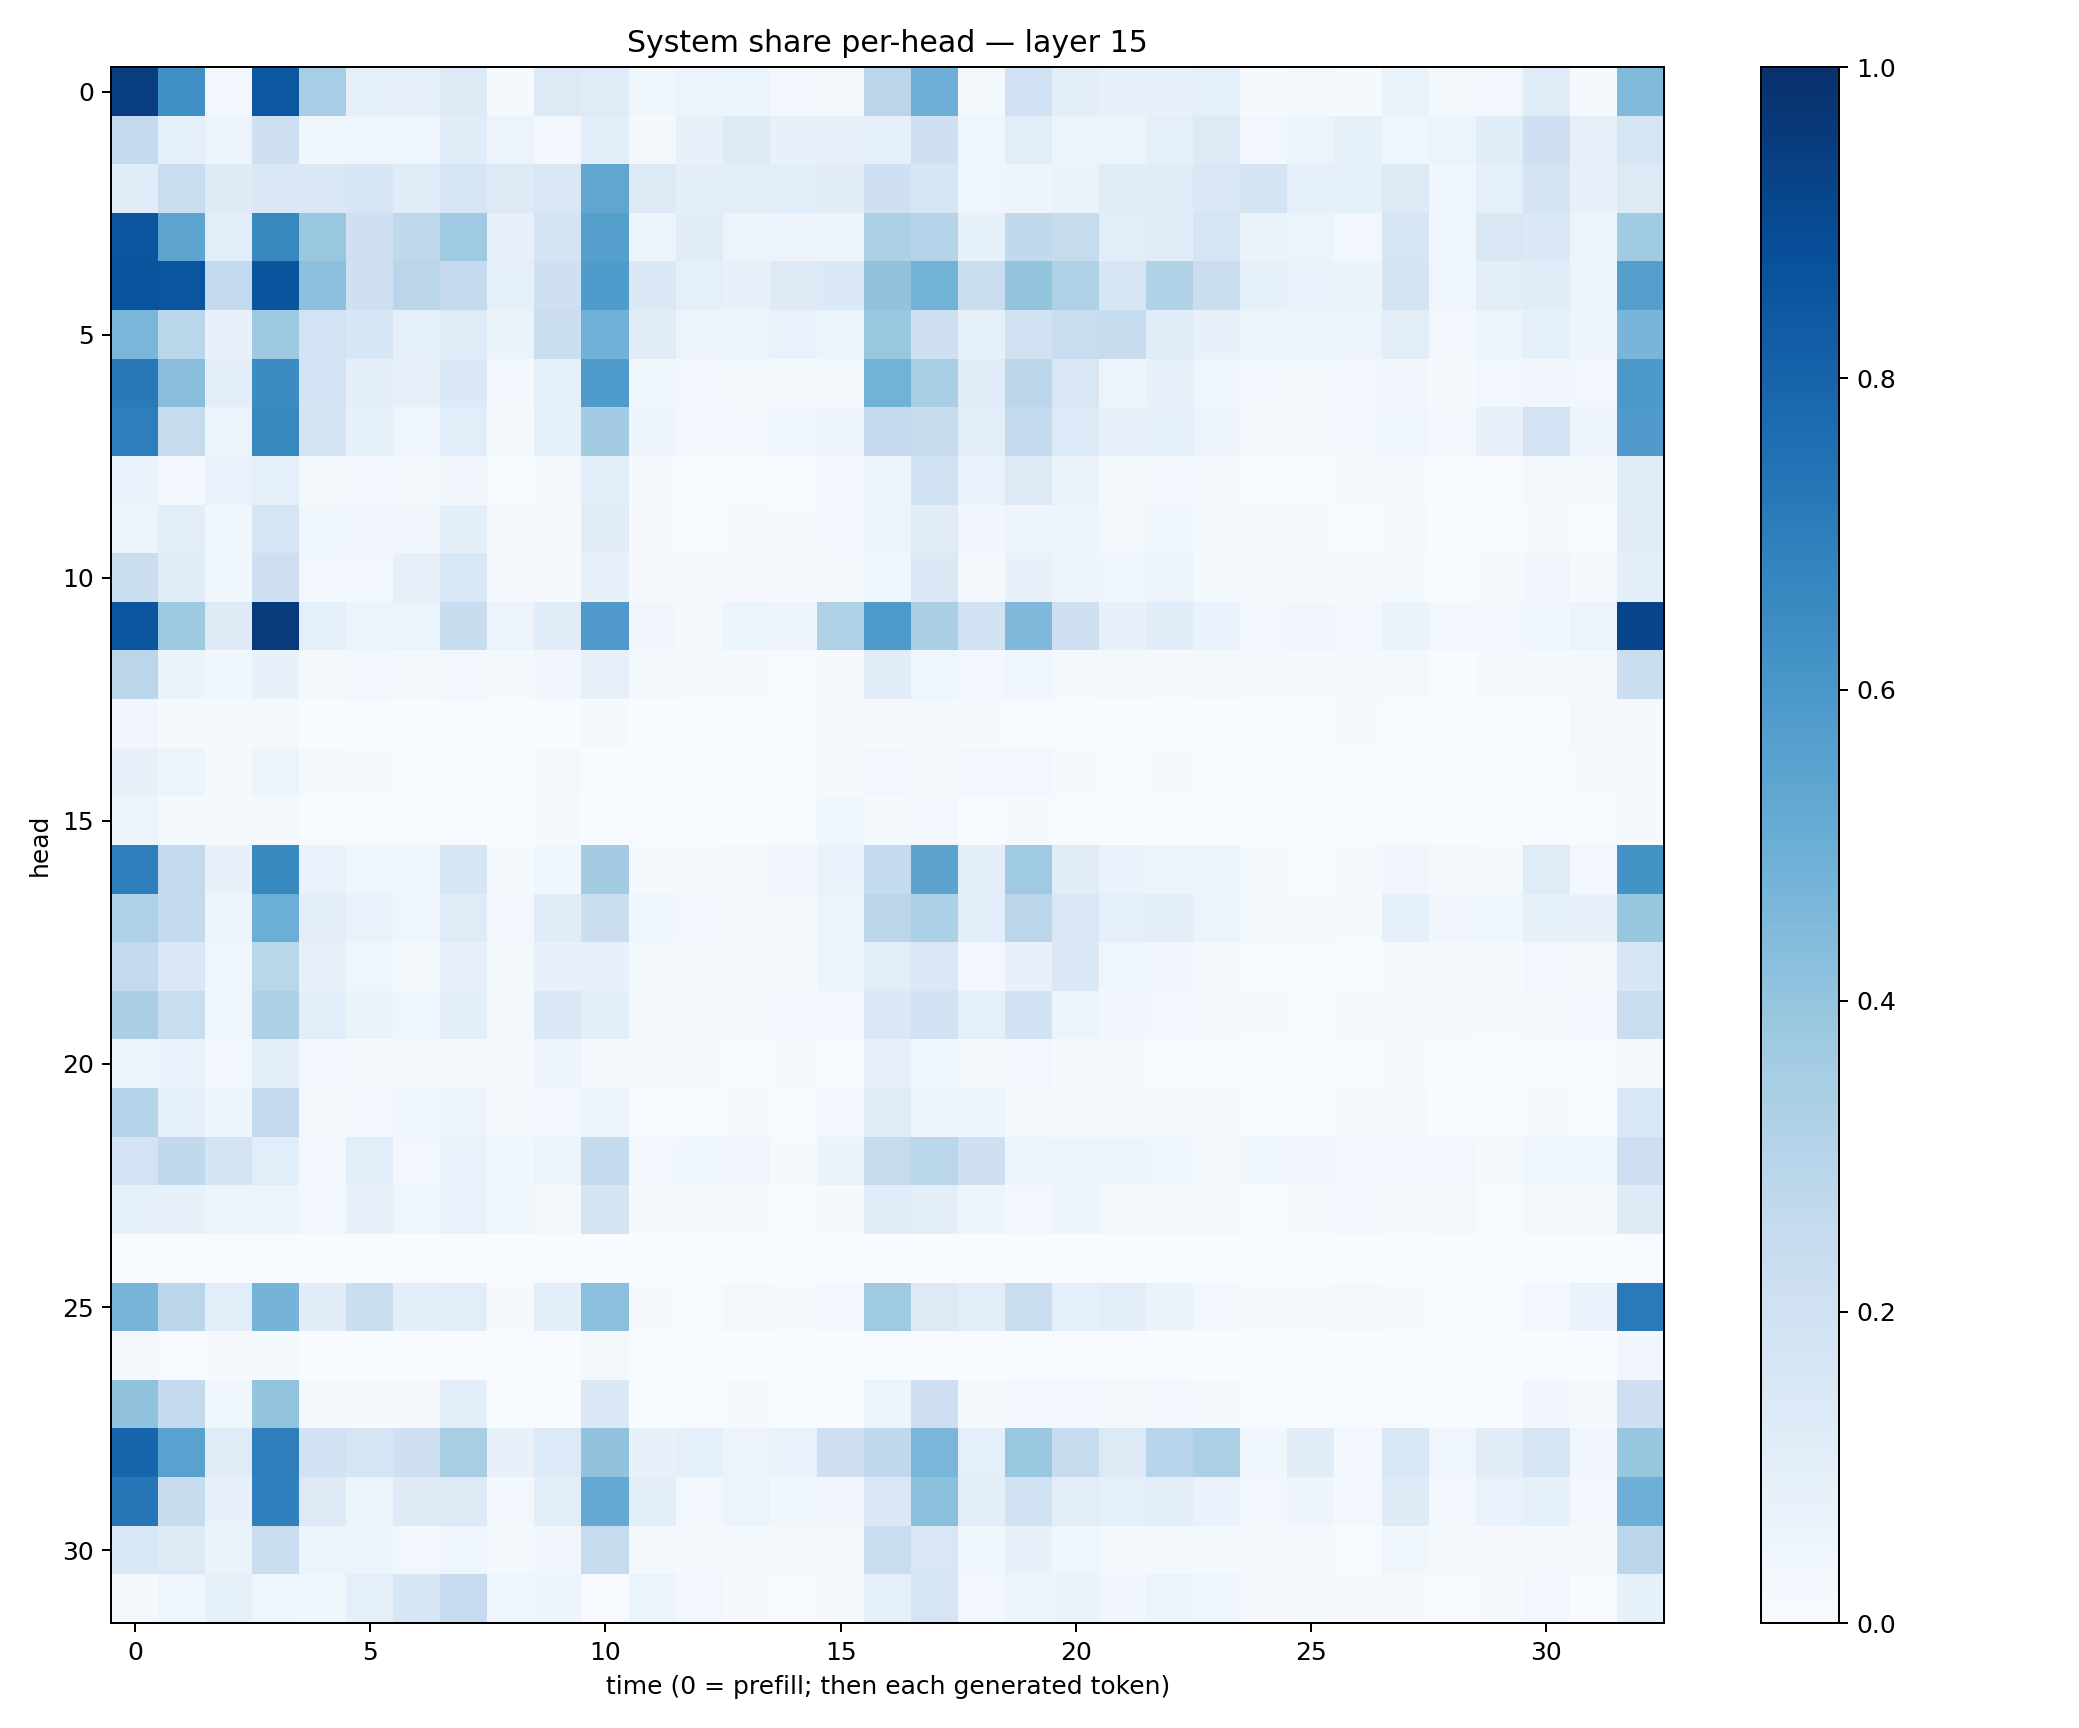

The table this chart was drawn from, first rows:
0.94405854, 0.63098097, 0.030444598, 0.8509577, 0.34655157, 0.08439967, 0.07857288, 0.1309945, 0.014452737, 0.12942046, 0.11750255, 0.036468953, 0.055925157, 0.053342223, 0.027754078, 0.018130356, 0.28351974, 0.49468938, 0.021288404, 0.202821, 0.09412859, 0.070830405, 0.07569198, 0.08947429
0.2582, 0.08742, 0.05736, 0.207, 0.03552, 0.04426, 0.04633, 0.1162, 0.05813, 0.02391, 0.1062, 0.02015, 0.07596, 0.1237, 0.07222, 0.08166, 0.09257, 0.2085, 0.04602, 0.107, 0.054, 0.05211, 0.09142, 0.13
0.1162, 0.2327, 0.1232, 0.1473, 0.1479, 0.157, 0.1158, 0.1647, 0.1291, 0.1494, 0.5321, 0.1254, 0.0957, 0.1018, 0.106, 0.1129, 0.2058, 0.163, 0.04262, 0.04772, 0.06539, 0.1183, 0.118, 0.1409
0.858, 0.5411, 0.108, 0.6608, 0.3855, 0.2046, 0.2725, 0.3678, 0.07486, 0.177, 0.5628, 0.0607, 0.1101, 0.05813, 0.05792, 0.05475, 0.3245, 0.3013, 0.08347, 0.2624, 0.2452, 0.1066, 0.1163, 0.1668
0.8664, 0.8579, 0.2612, 0.8599, 0.4174, 0.21, 0.2825, 0.2512, 0.08613, 0.2074, 0.5827, 0.1384, 0.0926, 0.07707, 0.1215, 0.1403, 0.4036, 0.4776, 0.22, 0.3997, 0.3239, 0.1583, 0.3123, 0.2207
0.4632, 0.2857, 0.07632, 0.3787, 0.1812, 0.1639, 0.08801, 0.1175, 0.065, 0.2212, 0.4848, 0.1104, 0.05554, 0.06214, 0.06965, 0.05278, 0.3904, 0.2132, 0.08529, 0.1918, 0.228, 0.2351, 0.117, 0.07782
0.7153, 0.4294, 0.09748, 0.6476, 0.1815, 0.09697, 0.0819, 0.1376, 0.02996, 0.09267, 0.5841, 0.03759, 0.02459, 0.02214, 0.01794, 0.01906, 0.4788, 0.3436, 0.1172, 0.2835, 0.1522, 0.05624, 0.07509, 0.04196
0.6988, 0.2439, 0.05153, 0.6594, 0.1737, 0.08534, 0.0443, 0.1087, 0.0133, 0.08399, 0.3573, 0.04948, 0.02898, 0.02772, 0.04306, 0.04808, 0.253, 0.2422, 0.1002, 0.255, 0.133, 0.0811, 0.09171, 0.05759
0.06666, 0.02861, 0.06657, 0.08926, 0.02123, 0.0248, 0.01324, 0.0343, 0.006538, 0.02272, 0.1089, 0.007945, 0.004337, 0.006796, 0.003309, 0.02716, 0.05544, 0.1915, 0.06952, 0.1268, 0.06377, 0.0209, 0.02657, 0.009262
0.05913, 0.1044, 0.03884, 0.1666, 0.03739, 0.03415, 0.03126, 0.09821, 0.02299, 0.01953, 0.1099, 0.008104, 0.005553, 0.009916, 0.01187, 0.02882, 0.05552, 0.1127, 0.03465, 0.04793, 0.05026, 0.02171, 0.0386, 0.02324
0.2202, 0.12, 0.03655, 0.2123, 0.02569, 0.02722, 0.08093, 0.1528, 0.008066, 0.00912, 0.07328, 0.00965, 0.009934, 0.01105, 0.008303, 0.01596, 0.04215, 0.1374, 0.02042, 0.07114, 0.04988, 0.04017, 0.05762, 0.02238
0.8542, 0.3738, 0.1219, 0.9541, 0.08986, 0.05305, 0.05981, 0.2404, 0.05695, 0.1148, 0.5814, 0.03509, 0.01732, 0.05089, 0.04789, 0.3222, 0.5888, 0.3383, 0.1922, 0.4522, 0.2128, 0.07261, 0.1133, 0.06866
0.2845, 0.06347, 0.03847, 0.07089, 0.01772, 0.02795, 0.02326, 0.02374, 0.01727, 0.03437, 0.08091, 0.0196, 0.0138, 0.009946, 0.00465, 0.01494, 0.1165, 0.04295, 0.0287, 0.04508, 0.02292, 0.01875, 0.01964, 0.0171
0.03415, 0.01023, 0.01511, 0.02322, 0.003862, 0.003942, 0.003404, 0.005922, 0.003957, 0.003752, 0.008312, 0.002883, 0.003089, 0.002882, 0.004322, 0.0142, 0.008589, 0.01871, 0.00973, 0.007649, 0.006877, 0.001029, 0.004129, 0.002752
0.07506, 0.05877, 0.02258, 0.05878, 0.01295, 0.01166, 0.006223, 0.005862, 0.006685, 0.01762, 0.003754, 0.005874, 0.005558, 0.00312, 0.003801, 0.01942, 0.02442, 0.02134, 0.03069, 0.02783, 0.0117, 0.006756, 0.008, 0.006179
0.05844, 0.01498, 0.008823, 0.02098, 0.00731, 0.005963, 0.004185, 0.005565, 0.007351, 0.008177, 0.003166, 0.006921, 0.004649, 0.003712, 0.005565, 0.03659, 0.01243, 0.0288, 0.006917, 0.01471, 0.004939, 0.001519, 0.004052, 0.002801
0.6991, 0.2599, 0.07227, 0.6569, 0.06912, 0.04622, 0.03617, 0.1603, 0.01398, 0.0372, 0.359, 0.008207, 0.0115, 0.02186, 0.03292, 0.06653, 0.2571, 0.5453, 0.09492, 0.3681, 0.1133, 0.06886, 0.05479, 0.05116
0.3238, 0.2613, 0.05045, 0.4974, 0.09818, 0.0684, 0.04279, 0.12, 0.02563, 0.1155, 0.2225, 0.03632, 0.0267, 0.02072, 0.01705, 0.05333, 0.2847, 0.3293, 0.1076, 0.2851, 0.1501, 0.08771, 0.1047, 0.05125
0.2591, 0.1417, 0.0422, 0.2879, 0.07968, 0.04058, 0.02296, 0.0782, 0.01619, 0.07716, 0.07336, 0.02091, 0.008297, 0.01703, 0.01499, 0.04922, 0.1075, 0.1429, 0.02881, 0.07334, 0.1385, 0.04264, 0.03278, 0.01283
0.3376, 0.2314, 0.04145, 0.3274, 0.1072, 0.06445, 0.04426, 0.09695, 0.02127, 0.1372, 0.09933, 0.02322, 0.02238, 0.01865, 0.03037, 0.02835, 0.1472, 0.1884, 0.08935, 0.1923, 0.0538, 0.03386, 0.03038, 0.01976
0.05464, 0.06809, 0.02361, 0.1053, 0.02535, 0.0148, 0.01652, 0.01779, 0.01067, 0.04898, 0.01237, 0.008835, 0.007922, 0.00689, 0.009393, 0.004503, 0.08117, 0.03806, 0.01766, 0.0244, 0.009283, 0.008646, 0.005539, 0.006684
0.2996, 0.09348, 0.05069, 0.2556, 0.02206, 0.0311, 0.04211, 0.04778, 0.01481, 0.02955, 0.0554, 0.006511, 0.006206, 0.01154, 0.00263, 0.02912, 0.1195, 0.05247, 0.05013, 0.01112, 0.01503, 0.01044, 0.01693, 0.013
0.1812, 0.2634, 0.1792, 0.1094, 0.02502, 0.1087, 0.02513, 0.06802, 0.03709, 0.05826, 0.2568, 0.0275, 0.03695, 0.03456, 0.009575, 0.06463, 0.2431, 0.2883, 0.2082, 0.0475, 0.05288, 0.05102, 0.04504, 0.02158
0.08242, 0.0739, 0.05206, 0.0612, 0.02572, 0.08079, 0.04572, 0.06955, 0.03601, 0.01638, 0.1748, 0.01028, 0.01161, 0.01555, 0.004003, 0.008228, 0.116, 0.1001, 0.04806, 0.02365, 0.04755, 0.01781, 0.01831, 0.0161
0.001447, 0.003101, 0.0005808, 0.0006996, 0.0006876, 0.0004836, 0.0005766, 0.0008924, 0.000569, 0.0003262, 0.0003641, 0.0001433, 0.001133, 0.0007367, 0.0002734, 0.0004548, 0.001378, 0.0001469, 0.0002663, 4.4702483e-05, 0.001846, 0.00378, 0.002143, 0.001424
0.4703, 0.2844, 0.1091, 0.4763, 0.1114, 0.226, 0.09953, 0.1047, 0.01083, 0.09513, 0.4203, 0.009325, 0.005043, 0.02167, 0.0131, 0.02454, 0.3676, 0.1273, 0.1042, 0.2194, 0.0882, 0.1023, 0.06318, 0.02743
0.02029, 0.007061, 0.008262, 0.0121, 0.001573, 0.002498, 0.0007698, 0.001038, 0.000648, 0.0004168, 0.01764, 9.268802e-05, 0.0002501, 0.002781, 0.0007553, 0.00179, 0.006063, 0.003821, 0.002003, 0.0008139, 0.006198, 0.005546, 0.002477, 0.001529
0.408, 0.2531, 0.03689, 0.4002, 0.01968, 0.01272, 0.00918, 0.09749, 0.005102, 0.003623, 0.1386, 0.001994, 0.004172, 0.009697, 0.002234, 0.003569, 0.05445, 0.2143, 0.01771, 0.0275, 0.0267, 0.02077, 0.02575, 0.009103
0.7944, 0.5515, 0.1194, 0.6974, 0.1951, 0.1689, 0.2085, 0.3436, 0.07112, 0.1346, 0.4028, 0.0771, 0.08911, 0.05721, 0.06903, 0.2128, 0.2698, 0.461, 0.08879, 0.3853, 0.2364, 0.1323, 0.2952, 0.3336
0.7279, 0.2363, 0.0765, 0.6908, 0.1263, 0.05262, 0.1218, 0.1284, 0.03112, 0.09546, 0.5232, 0.09827, 0.02352, 0.05326, 0.03681, 0.03466, 0.1448, 0.4198, 0.09754, 0.1923, 0.1035, 0.0863, 0.1021, 0.0691
0.1547, 0.1303, 0.06387, 0.2271, 0.05468, 0.05871, 0.03063, 0.04038, 0.01729, 0.03497, 0.2427, 0.0193, 0.008833, 0.01873, 0.01861, 0.01854, 0.2267, 0.1501, 0.03731, 0.07141, 0.04592, 0.0194, 0.02288, 0.02208
0.02292, 0.04577, 0.08311, 0.0436, 0.03565, 0.0869, 0.1571, 0.2474, 0.04618, 0.05073, 0.007714, 0.0614, 0.02403, 0.009913, 0.004007, 0.01471, 0.08565, 0.168, 0.02471, 0.05945, 0.06292, 0.03316, 0.05155, 0.0426
